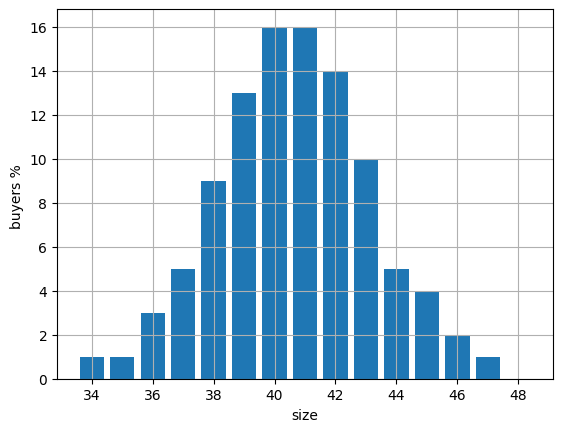

The script that saved this image: (Note: this script raises an exception after producing the figure.)
# Import des librairies
import matplotlib.pyplot as plt
import statistics
import seaborn as sns

# Loi de probabilité discrète :
"""   
On a un vecteur de % d'acheteurs et un vecteur de taille de vêtements.
"""

# Pourcentage d'acheteurs en %
h =[1,1,3,5,9,13,16,16,14,10,5,4,2,1,0]

# Taille de vêtements
x =  [34,35,36,37,38,39,40,41,42,43,44,45,46,47,48]

# Calcul de probabilités ( On peut faire une fonction, pas le temps) :
# P(X=40) La probabilité que les acheteurs achètent du 40 est de 16 %
# P(37 <= X <= 40) La probabilité que les acheteurs achètent entre 37 et 40 est de 5+9+13+16 = 43 %

# On calcule moyenne et écart type
moyenne = statistics.mean(h)
ecartType = statistics.stdev(h)

print ("Moyenne du pourcentage d'acheteurs : ", moyenne)
print ("ecartType du pourcentage d'acteurs: ", ecartType)

# On trace le graphique en barres
plt.ylabel('buyers % ')
plt.xlabel('size')
plt.bar(x, height = h)
plt.grid(True)
plt.show()

# Ensuite, on trace la loi normale par dessus ...
data = []
for i in range(len(x)): data += [x[i]]*h[i] 
sns.set()
plt.figure(figsize=(10,5),dpi=100)
sns.distplot(data, fit=norm, kde=False)
plt.show()

# Si on transforme les barres de  l'histogramme en une fonction continue f de densité.
 # Alors,  P(37 <= X <= 40) = aire de l'intégrale sous f() entre l'Intervalle x[37,40]



